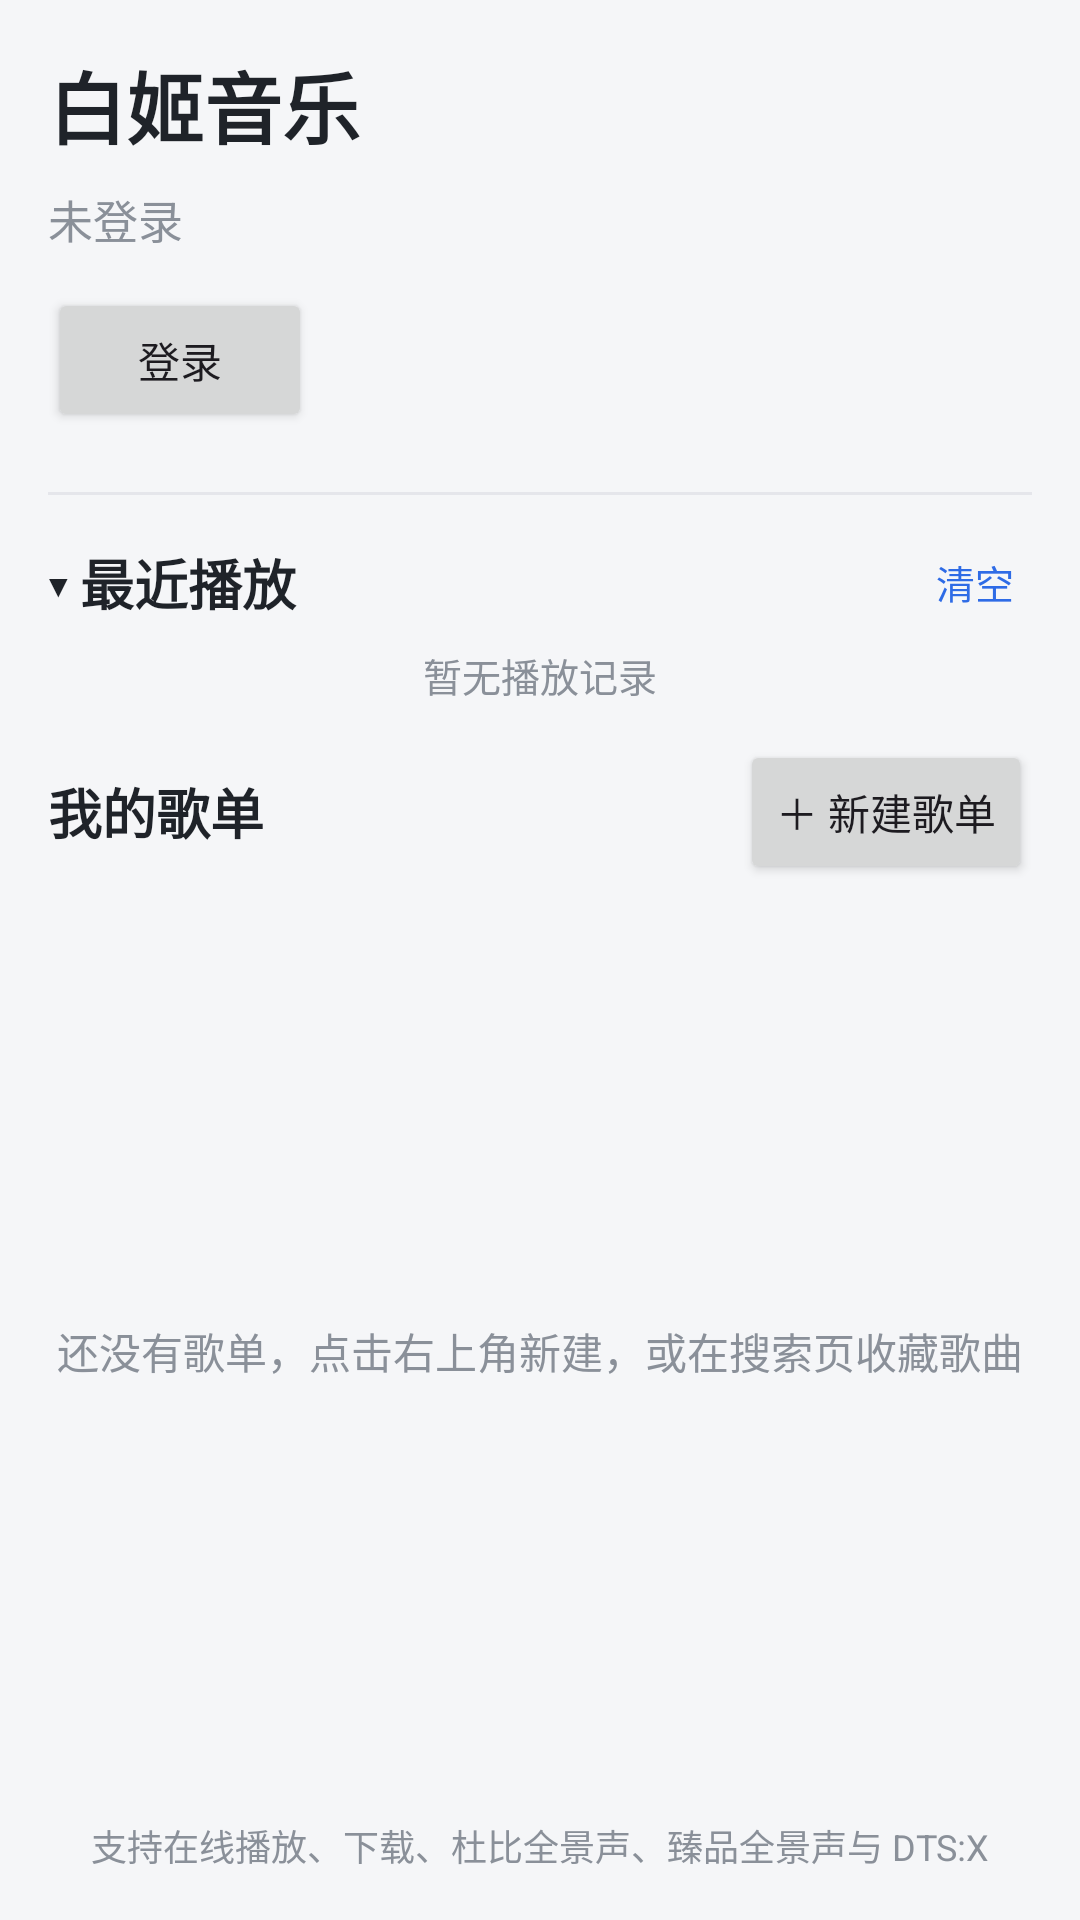

Write the Android layout XML for this screen, with the resource values it uses.
<!-- AndroidManifest.xml: application theme Theme.BaiJi -->
<!-- res/layout/fragment_my.xml -->
<?xml version="1.0" encoding="utf-8"?>
<LinearLayout xmlns:android="http://schemas.android.com/apk/res/android"
    android:layout_width="match_parent"
    android:layout_height="match_parent"
    android:orientation="vertical"
    android:padding="16dp">

    <TextView
        android:layout_width="wrap_content"
        android:layout_height="wrap_content"
        android:text="白姬音乐"
        android:textSize="26sp"
        android:textColor="@color/text_primary"
        android:textStyle="bold" />

    <TextView
        android:id="@+id/textState"
        android:layout_width="wrap_content"
        android:layout_height="wrap_content"
        android:layout_marginTop="8dp"
        android:text="未登录"
        android:textSize="15sp"
        android:textColor="@color/text_secondary" />

    <Button
        android:id="@+id/btnLogin"
        android:layout_width="wrap_content"
        android:layout_height="wrap_content"
        android:layout_marginTop="12dp"
        android:text="@string/login" />

    <View
        android:layout_width="match_parent"
        android:layout_height="1dp"
        android:layout_marginTop="20dp"
        android:background="@color/divider" />

    <LinearLayout
        android:layout_width="match_parent"
        android:layout_height="wrap_content"
        android:layout_marginTop="12dp"
        android:orientation="horizontal"
        android:gravity="center_vertical">

        <TextView
            android:id="@+id/btnToggleHistory"
            android:layout_width="0dp"
            android:layout_height="wrap_content"
            android:layout_weight="1"
            android:text="▾ 最近播放"
            android:textSize="18sp"
            android:textStyle="bold"
            android:textColor="@color/text_primary"
            android:paddingTop="4dp"
            android:paddingBottom="4dp" />

        <TextView
            android:id="@+id/btnClearHistory"
            android:layout_width="wrap_content"
            android:layout_height="wrap_content"
            android:text="清空"
            android:textSize="13sp"
            android:textColor="@color/primary"
            android:padding="6dp" />
    </LinearLayout>

    <FrameLayout
        android:id="@+id/historyContainer"
        android:layout_width="match_parent"
        android:layout_height="wrap_content"
        android:layout_marginTop="4dp">

        <androidx.recyclerview.widget.RecyclerView
            android:id="@+id/recyclerHistory"
            android:layout_width="match_parent"
            android:layout_height="wrap_content"
            android:nestedScrollingEnabled="false" />

        <TextView
            android:id="@+id/textNoHistory"
            android:layout_width="match_parent"
            android:layout_height="wrap_content"
            android:gravity="center"
            android:text="暂无播放记录"
            android:textSize="13sp"
            android:textColor="@color/text_secondary" />
    </FrameLayout>

    <LinearLayout
        android:layout_width="match_parent"
        android:layout_height="wrap_content"
        android:layout_marginTop="12dp"
        android:orientation="horizontal"
        android:gravity="center_vertical">

        <TextView
            android:layout_width="0dp"
            android:layout_height="wrap_content"
            android:layout_weight="1"
            android:text="我的歌单"
            android:textSize="18sp"
            android:textStyle="bold"
            android:textColor="@color/text_primary" />

        <Button
            android:id="@+id/btnCreatePlaylist"
            android:layout_width="wrap_content"
            android:layout_height="wrap_content"
            android:text="＋ 新建歌单" />
    </LinearLayout>

    <FrameLayout
        android:layout_width="match_parent"
        android:layout_height="0dp"
        android:layout_weight="1"
        android:layout_marginTop="8dp">

        <androidx.recyclerview.widget.RecyclerView
            android:id="@+id/recyclerPlaylists"
            android:layout_width="match_parent"
            android:layout_height="match_parent" />

        <TextView
            android:id="@+id/textNoPlaylist"
            android:layout_width="match_parent"
            android:layout_height="wrap_content"
            android:layout_gravity="center"
            android:gravity="center"
            android:text="还没有歌单，点击右上角新建，或在搜索页收藏歌曲"
            android:textSize="14sp"
            android:textColor="@color/text_secondary" />
    </FrameLayout>

    <TextView
        android:layout_width="match_parent"
        android:layout_height="wrap_content"
        android:layout_marginTop="8dp"
        android:text="支持在线播放、下载、杜比全景声、臻品全景声与 DTS:X"
        android:textSize="12sp"
        android:textColor="@color/text_secondary"
        android:gravity="center" />

</LinearLayout>
<!-- resources referenced by this layout -->
<resources>
  <color name="divider">#FFE5E6EB</color>
  <color name="primary">#FF2E6BE6</color>
  <color name="text_primary">#FF1F2329</color>
  <color name="text_secondary">#FF8A9099</color>
  <string name="login">登录</string>
  <style name="Theme.BaiJi" parent="Theme.Material3.DayNight.NoActionBar">
          <item name="colorPrimary">@color/primary</item>
          <item name="colorPrimaryDark">@color/primary_dark</item>
          <item name="colorSecondary">@color/accent</item>
          <item name="android:statusBarColor">@color/primary</item>
          <item name="android:windowBackground">@color/bg</item>
      </style>
  <color name="primary_dark">#FF1B4FBF</color>
  <color name="accent">#FF2E6BE6</color>
  <color name="bg">#FFF5F6F8</color>
</resources>
